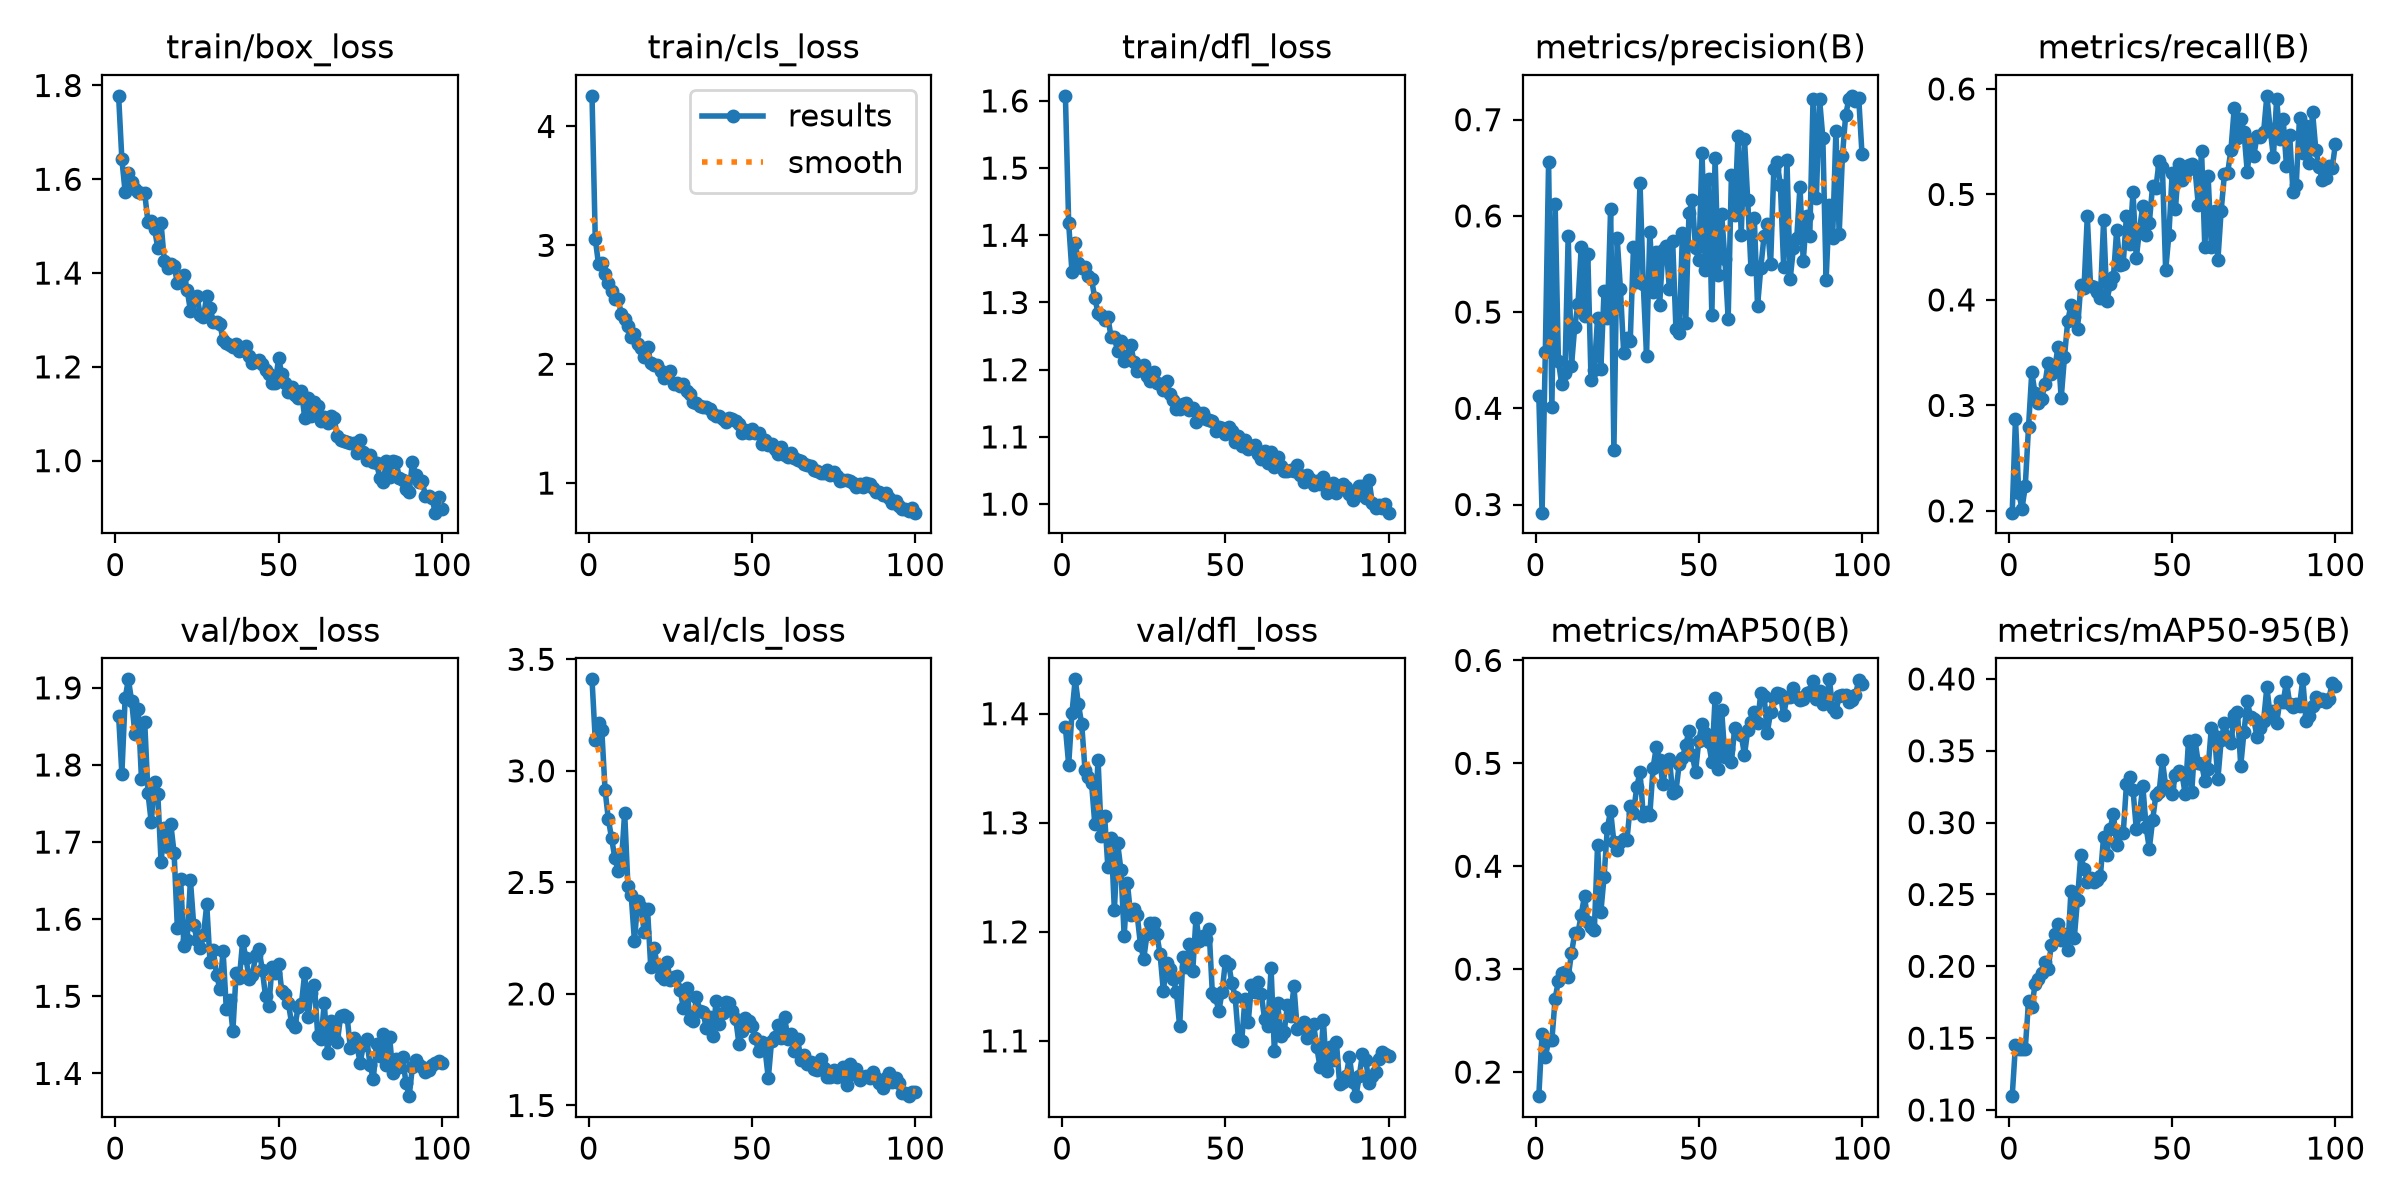

The data file committed next to this chart (first rows):
epoch, time, train/box_loss, train/cls_loss, train/dfl_loss, metrics/precision(B), metrics/recall(B), metrics/mAP50(B), metrics/mAP50-95(B), val/box_loss, val/cls_loss, val/dfl_loss, lr/pg0, lr/pg1, lr/pg2
1, 46.16, 1.778, 4.258, 1.608, 0.4132, 0.1983, 0.1766, 0.1096, 1.864, 3.41, 1.388, 0.0001569, 0.0001569, 0.0001569
2, 81.86, 1.643, 3.056, 1.418, 0.2915, 0.2869, 0.2371, 0.1453, 1.789, 3.139, 1.353, 0.0003125, 0.0003125, 0.0003125
3, 114.5, 1.573, 2.839, 1.346, 0.4587, 0.217, 0.2144, 0.1426, 1.886, 3.214, 1.4, 0.0004649, 0.0004649, 0.0004649
4, 147.5, 1.614, 2.854, 1.389, 0.6561, 0.2022, 0.2309, 0.1427, 1.911, 3.181, 1.432, 0.0004619, 0.0004619, 0.0004619
5, 180.2, 1.594, 2.756, 1.359, 0.4012, 0.2235, 0.2308, 0.1427, 1.883, 2.915, 1.409, 0.0004572, 0.0004572, 0.0004572
6, 212.3, 1.579, 2.684, 1.351, 0.6129, 0.2796, 0.2714, 0.1755, 1.84, 2.783, 1.39, 0.0004524, 0.0004524, 0.0004524
7, 244.7, 1.573, 2.613, 1.353, 0.4491, 0.3315, 0.2886, 0.1718, 1.872, 2.698, 1.349, 0.0004477, 0.0004477, 0.0004477
8, 277.1, 1.57, 2.55, 1.34, 0.4253, 0.3113, 0.296, 0.1873, 1.782, 2.608, 1.342, 0.000443, 0.000443, 0.000443
9, 308.9, 1.57, 2.549, 1.334, 0.4362, 0.3023, 0.2974, 0.1914, 1.855, 2.55, 1.337, 0.0004383, 0.0004383, 0.0004383
10, 340.8, 1.508, 2.42, 1.307, 0.5793, 0.3062, 0.2924, 0.1951, 1.763, 2.587, 1.299, 0.0004336, 0.0004336, 0.0004336
11, 373, 1.511, 2.381, 1.284, 0.4436, 0.3199, 0.3153, 0.2033, 1.726, 2.813, 1.358, 0.0004289, 0.0004289, 0.0004289
12, 407.8, 1.494, 2.318, 1.281, 0.4848, 0.3401, 0.3348, 0.1984, 1.777, 2.485, 1.288, 0.0004242, 0.0004242, 0.0004242
13, 442.5, 1.453, 2.232, 1.274, 0.5085, 0.3294, 0.3352, 0.2149, 1.763, 2.443, 1.307, 0.0004195, 0.0004195, 0.0004195
14, 476.5, 1.507, 2.251, 1.278, 0.5677, 0.3342, 0.353, 0.2223, 1.674, 2.237, 1.259, 0.0004147, 0.0004147, 0.0004147
15, 510.3, 1.426, 2.166, 1.249, 0.4959, 0.3551, 0.3714, 0.2296, 1.718, 2.417, 1.286, 0.00041, 0.00041, 0.00041
16, 544.6, 1.411, 2.133, 1.248, 0.5607, 0.3068, 0.3456, 0.2183, 1.694, 2.39, 1.22, 0.0004053, 0.0004053, 0.0004053
17, 578.2, 1.419, 2.062, 1.227, 0.4297, 0.3455, 0.3408, 0.2225, 1.723, 2.276, 1.281, 0.0004006, 0.0004006, 0.0004006
18, 614.2, 1.416, 2.149, 1.243, 0.4397, 0.38, 0.3377, 0.2113, 1.686, 2.381, 1.257, 0.0003959, 0.0003959, 0.0003959
19, 650, 1.379, 2.013, 1.212, 0.4941, 0.3948, 0.4205, 0.2525, 1.589, 2.119, 1.196, 0.0003912, 0.0003912, 0.0003912
20, 684.5, 1.383, 1.991, 1.221, 0.4407, 0.3841, 0.3554, 0.2195, 1.652, 2.208, 1.244, 0.0003865, 0.0003865, 0.0003865
21, 719.4, 1.396, 1.991, 1.237, 0.5224, 0.3727, 0.39, 0.2465, 1.565, 2.126, 1.215, 0.0003818, 0.0003818, 0.0003818
22, 756, 1.364, 1.943, 1.212, 0.4936, 0.4138, 0.4376, 0.2773, 1.574, 2.078, 1.221, 0.000377, 0.000377, 0.000377
23, 790.7, 1.32, 1.887, 1.198, 0.6075, 0.4113, 0.4537, 0.268, 1.651, 2.065, 1.215, 0.0003723, 0.0003723, 0.0003723
24, 826.3, 1.342, 1.919, 1.202, 0.3564, 0.4792, 0.4233, 0.2589, 1.593, 2.141, 1.188, 0.0003676, 0.0003676, 0.0003676
25, 862.1, 1.351, 1.94, 1.208, 0.5772, 0.413, 0.4157, 0.2617, 1.573, 2.062, 1.175, 0.0003629, 0.0003629, 0.0003629
26, 896.8, 1.311, 1.834, 1.191, 0.524, 0.4124, 0.4233, 0.2585, 1.562, 2.075, 1.198, 0.0003582, 0.0003582, 0.0003582
27, 931.6, 1.307, 1.841, 1.183, 0.4573, 0.4077, 0.4261, 0.26, 1.58, 2.079, 1.208, 0.0003535, 0.0003535, 0.0003535
28, 966.7, 1.352, 1.815, 1.196, 0.473, 0.4016, 0.4258, 0.2626, 1.619, 2.016, 1.208, 0.0003488, 0.0003488, 0.0003488
29, 999.1, 1.326, 1.837, 1.18, 0.4698, 0.4756, 0.4581, 0.2903, 1.545, 1.937, 1.198, 0.0003441, 0.0003441, 0.0003441
30, 1032, 1.296, 1.772, 1.179, 0.5675, 0.3991, 0.4519, 0.2776, 1.56, 2.028, 1.18, 0.0003393, 0.0003393, 0.0003393
31, 1067, 1.296, 1.746, 1.17, 0.5314, 0.4147, 0.4769, 0.2957, 1.528, 1.889, 1.146, 0.0003346, 0.0003346, 0.0003346
32, 1102, 1.292, 1.683, 1.183, 0.6341, 0.4214, 0.4916, 0.3061, 1.51, 1.877, 1.171, 0.0003299, 0.0003299, 0.0003299
33, 1134, 1.257, 1.676, 1.164, 0.5288, 0.4662, 0.4491, 0.2844, 1.559, 1.987, 1.166, 0.0003252, 0.0003252, 0.0003252
34, 1170, 1.25, 1.652, 1.155, 0.4547, 0.4331, 0.453, 0.2928, 1.484, 1.925, 1.157, 0.0003205, 0.0003205, 0.0003205
35, 1204, 1.247, 1.64, 1.142, 0.5834, 0.4341, 0.4499, 0.2924, 1.496, 1.919, 1.145, 0.0003158, 0.0003158, 0.0003158
36, 1239, 1.242, 1.639, 1.141, 0.5208, 0.4799, 0.4956, 0.3268, 1.455, 1.847, 1.113, 0.0003111, 0.0003111, 0.0003111
37, 1273, 1.249, 1.621, 1.149, 0.5621, 0.4534, 0.516, 0.3318, 1.531, 1.898, 1.177, 0.0003064, 0.0003064, 0.0003064
38, 1309, 1.234, 1.582, 1.151, 0.5071, 0.5024, 0.5031, 0.323, 1.524, 1.812, 1.168, 0.0003016, 0.0003016, 0.0003016
39, 1343, 1.237, 1.561, 1.14, 0.5645, 0.4394, 0.4797, 0.2958, 1.572, 1.967, 1.189, 0.0002969, 0.0002969, 0.0002969
40, 1377, 1.245, 1.56, 1.144, 0.5687, 0.4669, 0.4991, 0.3058, 1.549, 1.867, 1.164, 0.0002922, 0.0002922, 0.0002922
41, 1411, 1.224, 1.54, 1.122, 0.5242, 0.489, 0.5046, 0.3258, 1.523, 1.915, 1.213, 0.0002875, 0.0002875, 0.0002875
42, 1445, 1.208, 1.515, 1.135, 0.5736, 0.4617, 0.4712, 0.297, 1.528, 1.964, 1.192, 0.0002828, 0.0002828, 0.0002828
43, 1479, 1.213, 1.55, 1.135, 0.4829, 0.4731, 0.4729, 0.2819, 1.554, 1.96, 1.196, 0.0002781, 0.0002781, 0.0002781
44, 1513, 1.215, 1.537, 1.127, 0.4781, 0.5082, 0.4991, 0.3015, 1.561, 1.923, 1.193, 0.0002734, 0.0002734, 0.0002734
45, 1548, 1.206, 1.519, 1.125, 0.5827, 0.5059, 0.5051, 0.3191, 1.535, 1.889, 1.202, 0.0002687, 0.0002687, 0.0002687
46, 1581, 1.194, 1.501, 1.123, 0.4889, 0.5318, 0.5177, 0.3211, 1.5, 1.778, 1.144, 0.0002639, 0.0002639, 0.0002639
47, 1616, 1.184, 1.423, 1.109, 0.6026, 0.5263, 0.5316, 0.3435, 1.488, 1.833, 1.14, 0.0002592, 0.0002592, 0.0002592
48, 1650, 1.165, 1.443, 1.115, 0.6169, 0.428, 0.5084, 0.3253, 1.538, 1.893, 1.127, 0.0002545, 0.0002545, 0.0002545
49, 1683, 1.165, 1.424, 1.113, 0.5671, 0.462, 0.4913, 0.3247, 1.531, 1.881, 1.145, 0.0002498, 0.0002498, 0.0002498
50, 1716, 1.218, 1.459, 1.104, 0.5537, 0.5203, 0.5219, 0.3201, 1.542, 1.854, 1.173, 0.0002451, 0.0002451, 0.0002451
51, 1751, 1.185, 1.421, 1.115, 0.6659, 0.4864, 0.5382, 0.3332, 1.506, 1.803, 1.171, 0.0002404, 0.0002404, 0.0002404
52, 1786, 1.165, 1.419, 1.109, 0.5438, 0.5285, 0.5295, 0.3357, 1.503, 1.742, 1.153, 0.0002357, 0.0002357, 0.0002357
53, 1819, 1.147, 1.326, 1.092, 0.6381, 0.5138, 0.5207, 0.3337, 1.491, 1.785, 1.14, 0.000231, 0.000231, 0.000231
54, 1854, 1.158, 1.365, 1.101, 0.4973, 0.5206, 0.5017, 0.3198, 1.465, 1.752, 1.102, 0.0002262, 0.0002262, 0.0002262
55, 1889, 1.14, 1.318, 1.087, 0.6602, 0.528, 0.5638, 0.3569, 1.46, 1.622, 1.1, 0.0002215, 0.0002215, 0.0002215
56, 1922, 1.134, 1.328, 1.096, 0.5389, 0.5293, 0.4943, 0.3216, 1.486, 1.788, 1.139, 0.0002168, 0.0002168, 0.0002168
57, 1955, 1.149, 1.288, 1.082, 0.602, 0.524, 0.5519, 0.3572, 1.49, 1.809, 1.117, 0.0002121, 0.0002121, 0.0002121
58, 1989, 1.092, 1.243, 1.086, 0.5551, 0.4899, 0.5059, 0.3414, 1.53, 1.862, 1.152, 0.0002074, 0.0002074, 0.0002074
59, 2025, 1.134, 1.306, 1.088, 0.4931, 0.5413, 0.5141, 0.341, 1.473, 1.804, 1.144, 0.0002027, 0.0002027, 0.0002027
60, 2057, 1.095, 1.233, 1.074, 0.6428, 0.45, 0.501, 0.3291, 1.505, 1.896, 1.154, 0.000198, 0.000198, 0.000198
... 40 more rows
